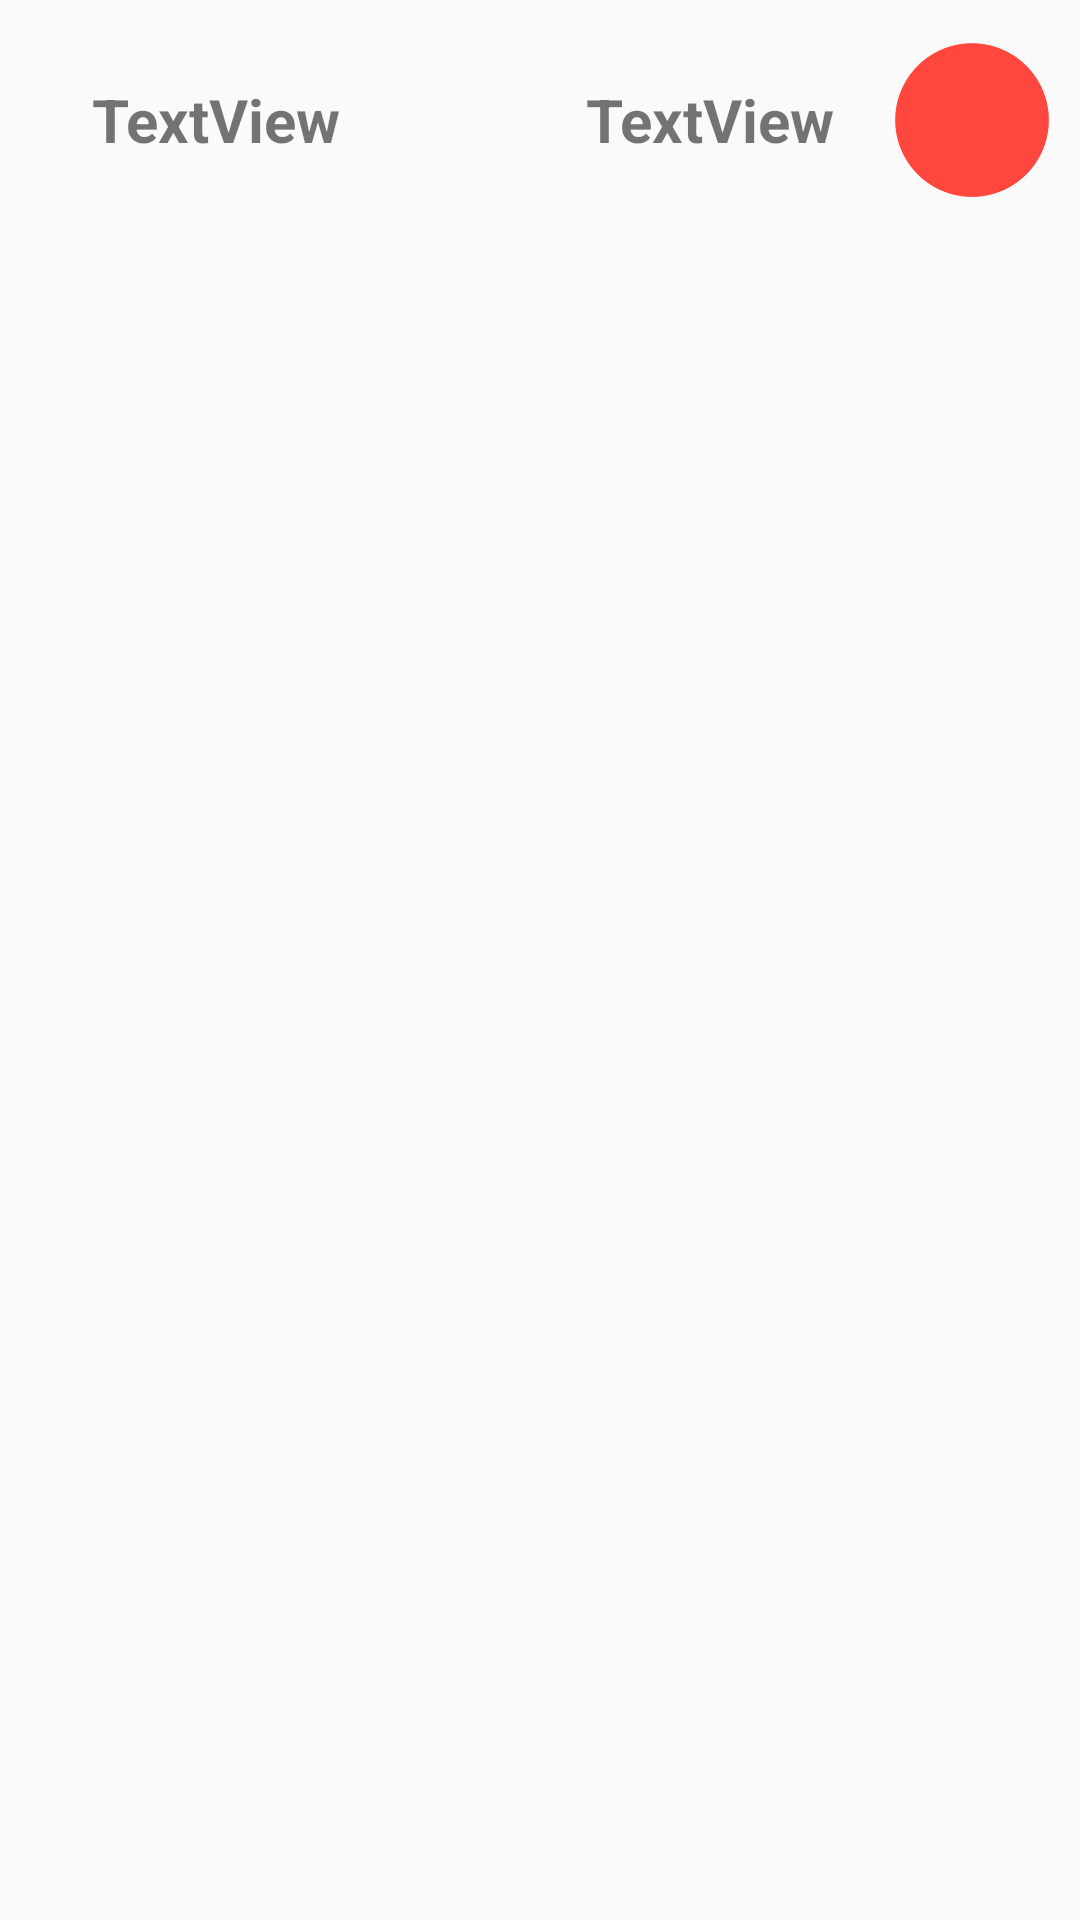

Layout XML and referenced resources for this Android screen:
<!-- AndroidManifest.xml: application theme Theme.Resto -->
<!-- res/layout/mesas_list.xml -->
<?xml version="1.0" encoding="utf-8"?>
<LinearLayout xmlns:android="http://schemas.android.com/apk/res/android"
    xmlns:app="http://schemas.android.com/apk/res-auto"
    android:layout_width="match_parent"
    android:layout_height="match_parent">

    <LinearLayout
        android:layout_width="0dp"
        android:layout_height="80dp"
        android:layout_weight="80"
        android:orientation="vertical">

        <LinearLayout
            android:layout_width="match_parent"
            android:layout_height="match_parent"
            android:orientation="horizontal">

            <TextView
                android:id="@+id/lblNroMesa"
                android:layout_width="match_parent"
                android:layout_height="match_parent"
                android:layout_weight="60"
                android:gravity="center"
                android:text="TextView"
                android:textSize="20dp"

                android:textStyle="bold" />

            <TextView
                android:id="@+id/lblEstado"
                android:layout_width="match_parent"
                android:layout_height="match_parent"
                android:layout_weight="60"
                android:gravity="center|right"
                android:text="TextView"
                android:layout_marginRight="10dp"
                android:textSize="20dp"

                android:textStyle="bold" />
        </LinearLayout>

    </LinearLayout>

    <ImageView
        android:id="@+id/imageViewEstado"
        android:layout_width="0dp"
        android:layout_height="80dp"
        android:layout_weight="20"
        android:padding="10dp"
        app:srcCompat="@mipmap/ocupado_image_foreground" />

</LinearLayout>
<!-- resources referenced by this layout -->
<resources>
  <!-- mipmap ocupado_image_foreground: png bitmap (mipmap-hdpi, 3256 bytes) -->
  <style name="Theme.Resto" parent="Base.Theme.Resto" />
  <style name="Base.Theme.Resto" parent="Theme.AppCompat.DayNight.NoActionBar">
          
          
      </style>
</resources>
